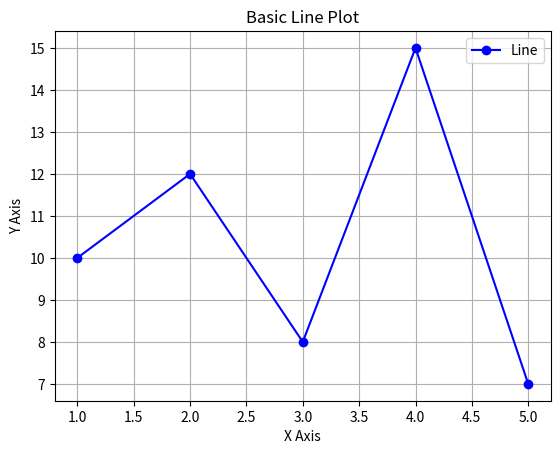

Generate this figure with matplotlib:
import matplotlib.pyplot as plt

x = [1, 2, 3, 4, 5]
y = [10, 12, 8, 15, 7]


plt.plot(x, y, label="Line", color='blue', marker='o')
plt.xlabel("X Axis")
plt.ylabel("Y Axis")
plt.title("Basic Line Plot")
plt.legend()
plt.grid(True)
plt.show()